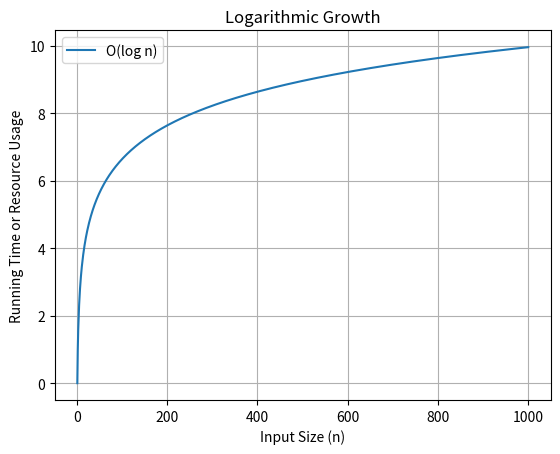

The matplotlib source for this figure:
import matplotlib.pyplot as plt
import numpy as np

# Generate data for a logarithmic growth pattern
n = np.arange(1, 1001)  # Input sizes from 1 to 1000
log_n = np.log2(n)  # Logarithmic growth function (base 2)
#sqrt
# Plotting the data
plt.plot(n, log_n, label='O(log n)')
plt.title('Logarithmic Growth')
plt.xlabel('Input Size (n)')
plt.ylabel('Running Time or Resource Usage')
plt.legend()
plt.grid(True)
plt.show()
